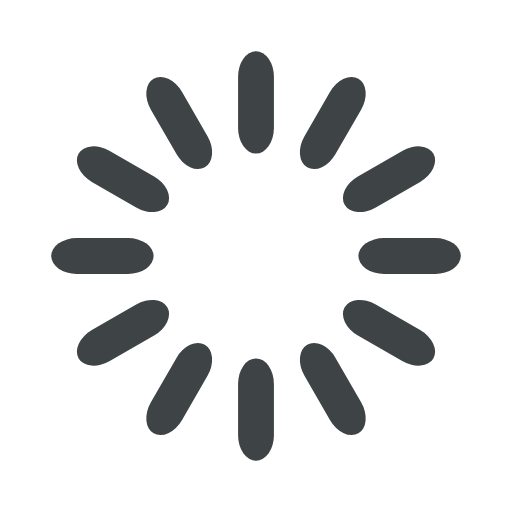
t = 0.00 s
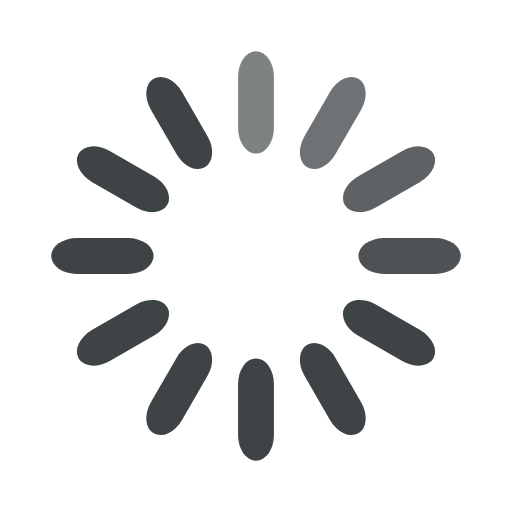
t = 0.33 s
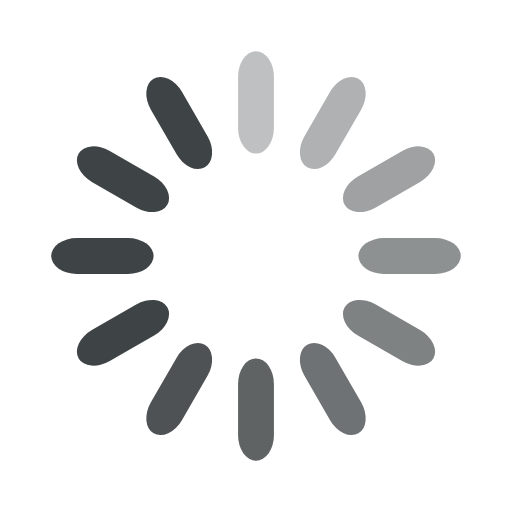
t = 0.67 s
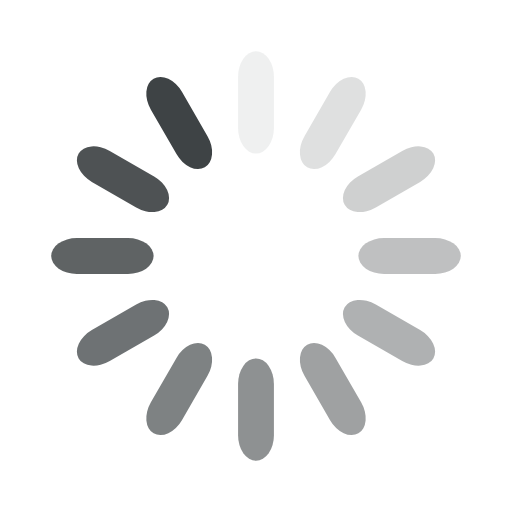
t = 0.92 s
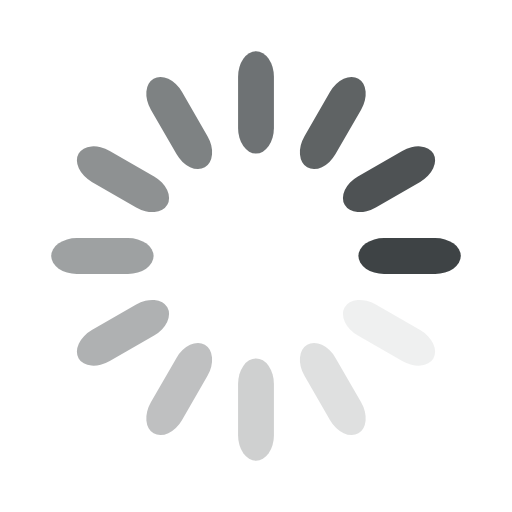
t = 1.25 s
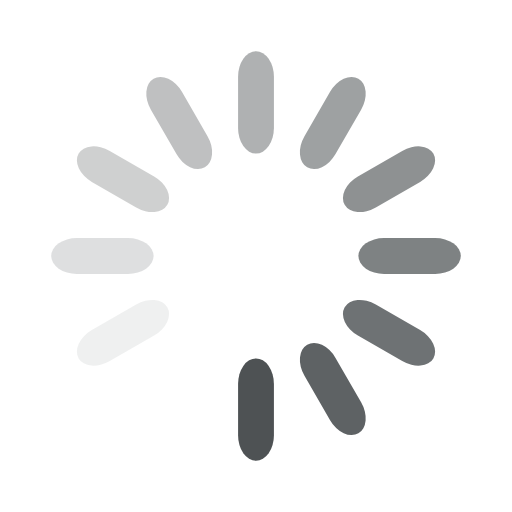
t = 1.58 s

The animated SVG that drew these frames (rendered in a browser with its animation timeline set to each time). Animation: 12 SMIL elements (animate=12); one cycle of 1.92 s, repeats indefinitely.

<svg width='30px' height='30px' xmlns="http://www.w3.org/2000/svg" viewBox="0 0 100 100" preserveAspectRatio="xMidYMid" class="uil-default"><rect x="0" y="0" width="100" height="100" fill="none" class="bk"></rect><rect  x='46.5' y='40' width='7' height='20' rx='5' ry='5' fill='#3e4345' transform='rotate(0 50 50) translate(0 -30)'>  <animate attributeName='opacity' from='1' to='0' dur='1s' begin='0s' repeatCount='indefinite'/></rect><rect  x='46.5' y='40' width='7' height='20' rx='5' ry='5' fill='#3e4345' transform='rotate(30 50 50) translate(0 -30)'>  <animate attributeName='opacity' from='1' to='0' dur='1s' begin='0.08333333333333333s' repeatCount='indefinite'/></rect><rect  x='46.5' y='40' width='7' height='20' rx='5' ry='5' fill='#3e4345' transform='rotate(60 50 50) translate(0 -30)'>  <animate attributeName='opacity' from='1' to='0' dur='1s' begin='0.16666666666666666s' repeatCount='indefinite'/></rect><rect  x='46.5' y='40' width='7' height='20' rx='5' ry='5' fill='#3e4345' transform='rotate(90 50 50) translate(0 -30)'>  <animate attributeName='opacity' from='1' to='0' dur='1s' begin='0.25s' repeatCount='indefinite'/></rect><rect  x='46.5' y='40' width='7' height='20' rx='5' ry='5' fill='#3e4345' transform='rotate(120 50 50) translate(0 -30)'>  <animate attributeName='opacity' from='1' to='0' dur='1s' begin='0.3333333333333333s' repeatCount='indefinite'/></rect><rect  x='46.5' y='40' width='7' height='20' rx='5' ry='5' fill='#3e4345' transform='rotate(150 50 50) translate(0 -30)'>  <animate attributeName='opacity' from='1' to='0' dur='1s' begin='0.4166666666666667s' repeatCount='indefinite'/></rect><rect  x='46.5' y='40' width='7' height='20' rx='5' ry='5' fill='#3e4345' transform='rotate(180 50 50) translate(0 -30)'>  <animate attributeName='opacity' from='1' to='0' dur='1s' begin='0.5s' repeatCount='indefinite'/></rect><rect  x='46.5' y='40' width='7' height='20' rx='5' ry='5' fill='#3e4345' transform='rotate(210 50 50) translate(0 -30)'>  <animate attributeName='opacity' from='1' to='0' dur='1s' begin='0.5833333333333334s' repeatCount='indefinite'/></rect><rect  x='46.5' y='40' width='7' height='20' rx='5' ry='5' fill='#3e4345' transform='rotate(240 50 50) translate(0 -30)'>  <animate attributeName='opacity' from='1' to='0' dur='1s' begin='0.6666666666666666s' repeatCount='indefinite'/></rect><rect  x='46.5' y='40' width='7' height='20' rx='5' ry='5' fill='#3e4345' transform='rotate(270 50 50) translate(0 -30)'>  <animate attributeName='opacity' from='1' to='0' dur='1s' begin='0.75s' repeatCount='indefinite'/></rect><rect  x='46.5' y='40' width='7' height='20' rx='5' ry='5' fill='#3e4345' transform='rotate(300 50 50) translate(0 -30)'>  <animate attributeName='opacity' from='1' to='0' dur='1s' begin='0.8333333333333334s' repeatCount='indefinite'/></rect><rect  x='46.5' y='40' width='7' height='20' rx='5' ry='5' fill='#3e4345' transform='rotate(330 50 50) translate(0 -30)'>  <animate attributeName='opacity' from='1' to='0' dur='1s' begin='0.9166666666666666s' repeatCount='indefinite'/></rect></svg>